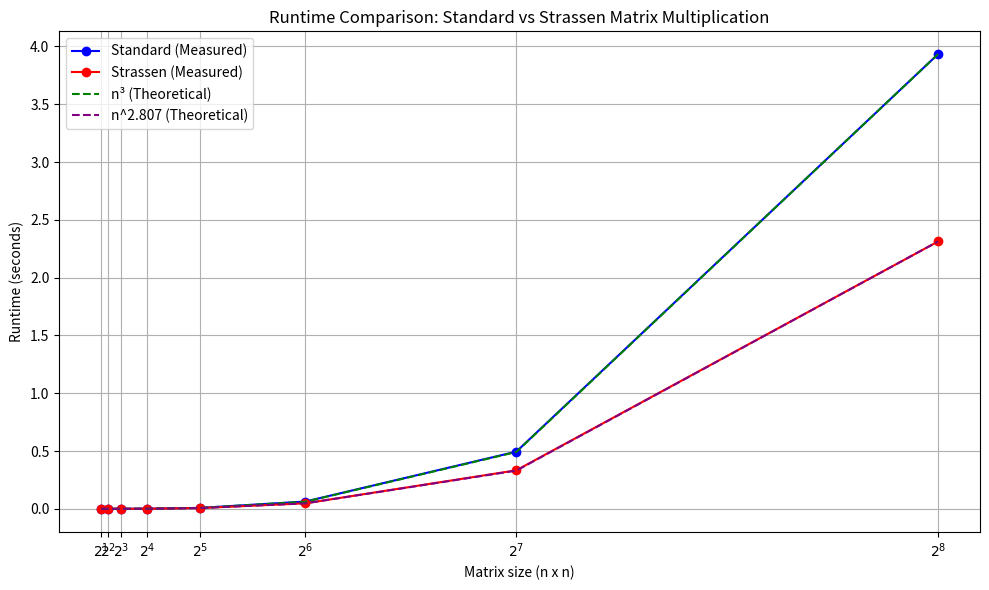

Recreate this plot in Python.
import numpy as np
import time
import matplotlib.pyplot as plt
from scipy.special import comb

#Try different orders of loops
def standard_matmul(X, Y):

    n = X.shape[0]
    Z = np.zeros((n, n))
    for i in range(n):
        for k in range(n):
            for j in range(n):
                Z[i, j] += X[i, k] * Y[k, j]
    return Z

def strassen_matmul(X, Y, n0 = None):
    n = X.shape[0]
    
    if n0 == None:
        n0 = 10 if n % 2 == 0 else 37
    
    if n <= n0:
        return standard_matmul(X, Y)

    if n % 2 != 0:
        X = np.pad(X, ((0, 1), (0, 1)), mode='constant')
        Y = np.pad(Y, ((0, 1), (0, 1)), mode='constant')
        n += 1
    
    mid = n//2 
    A, B, C, D = X[:mid, :mid], X[:mid, mid:], X[mid:, :mid], X[mid:, mid:]
    E, F, G, H = Y[:mid, :mid], Y[:mid, mid:], Y[mid:, :mid], Y[mid:, mid:]

    Z11 = np.zeros((mid, mid))
    Z12 = np.zeros((mid, mid))
    Z21 = np.zeros((mid, mid))
    Z22 = np.zeros((mid, mid))

    P = strassen_matmul(A, F - H)
    P = P[:mid, :mid]
    Z12 += P
    Z22 += P

    P = strassen_matmul(A + B, H)
    P = P[:mid, :mid]
    Z12 += P
    Z11 -= P

    P = strassen_matmul(C + D, E)
    P = P[:mid, :mid]
    Z21 = P
    Z22 -= P

    P = strassen_matmul(D, G - E)
    P = P[:mid, :mid]
    Z11 += P
    Z21 += P

    P = strassen_matmul(A + D, E + H)
    P = P[:mid, :mid]
    Z11 += P
    Z22 += P

    P = strassen_matmul(B - D, G + H)
    P = P[:mid, :mid]
    Z11 += P

    P = strassen_matmul(C - A, E + F)
    P = P[:mid, :mid]
    Z22 += P

    
    Z = np.vstack((np.hstack((Z11, Z12)), np.hstack((Z21, Z22))))
    return Z


sizes = [2**i for i in range(1, 9)]
standard_times = []
strassen_times = []
theoretical_n3 = []
theoretical_strassen = []

for n in sizes:
    X = np.random.rand(n, n)
    Y = np.random.rand(n, n)

    # Time standard matmul
    start = time.time()
    standard_matmul(X, Y)
    end = time.time()
    standard_times.append(end - start)

    # Time strassen matmul
    start = time.time()
    strassen_matmul(X, Y)  # You can tune n0
    end = time.time()
    strassen_times.append(end - start)

    # Theoretical growth
    theoretical_n3.append(n**3)
    theoretical_strassen.append(n**2.807)

# Normalize theoretical curves for better visual comparison
n3_norm = [t / theoretical_n3[-1] * standard_times[-1] for t in theoretical_n3]
strassen_norm = [t / theoretical_strassen[-1] * strassen_times[-1] for t in theoretical_strassen]

# Plot
plt.figure(figsize=(10, 6))
plt.plot(sizes, standard_times, 'o-', label='Standard (Measured)', color='blue')
plt.plot(sizes, strassen_times, 'o-', label='Strassen (Measured)', color='red')
plt.plot(sizes, n3_norm, '--', label='n³ (Theoretical)', color='green')
plt.plot(sizes, strassen_norm, '--', label='n^2.807 (Theoretical)', color='purple')

plt.xlabel("Matrix size (n x n)")
plt.xticks([2**i for i in range(1, 9)], ['$2^{}$'.format(i) for i in range(1, 9)])
plt.ylabel("Runtime (seconds)")
plt.title("Runtime Comparison: Standard vs Strassen Matrix Multiplication")
plt.legend()
plt.grid(True)
plt.tight_layout()
plt.show()
